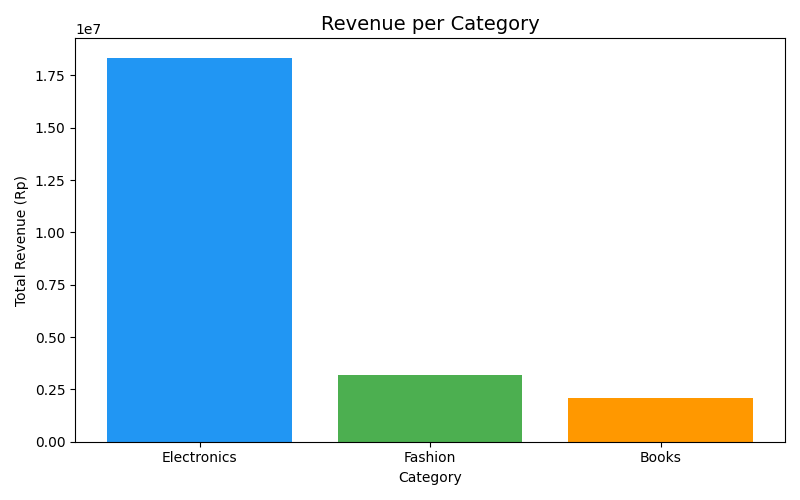

Source data for this figure (header and first rows):
category, category_revenue
Electronics, 18350000
Fashion, 3200000
Books, 2100000
